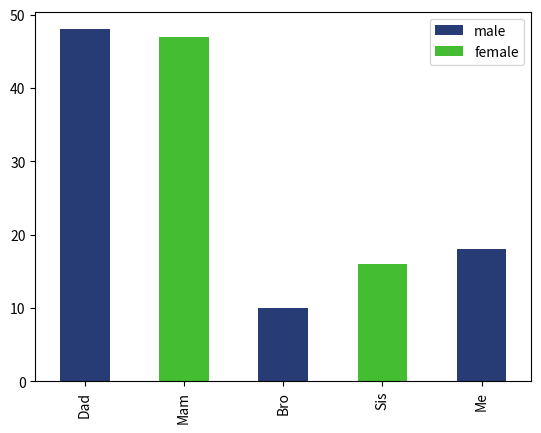

Python code for this plot:
import pandas as pd
import matplotlib.pyplot as plt
from matplotlib.patches import Patch


data = pd.DataFrame({ 	"age":[48, 47, 10, 16, 18],    			               
						"gender":["M", "F","M", "F", "M"]},    
                      index=["Dad", "Mam", "Bro", "Sis", "Me"])

color = {"M": "#273c75", "F": "#44bd32"}

data["age"].plot(kind="bar", color=data['gender'].replace(color))

plt.legend(
    [
	Patch(facecolor=color['M']),
    Patch(facecolor=color['F'])
    ], 
    ["male", "female"]
)